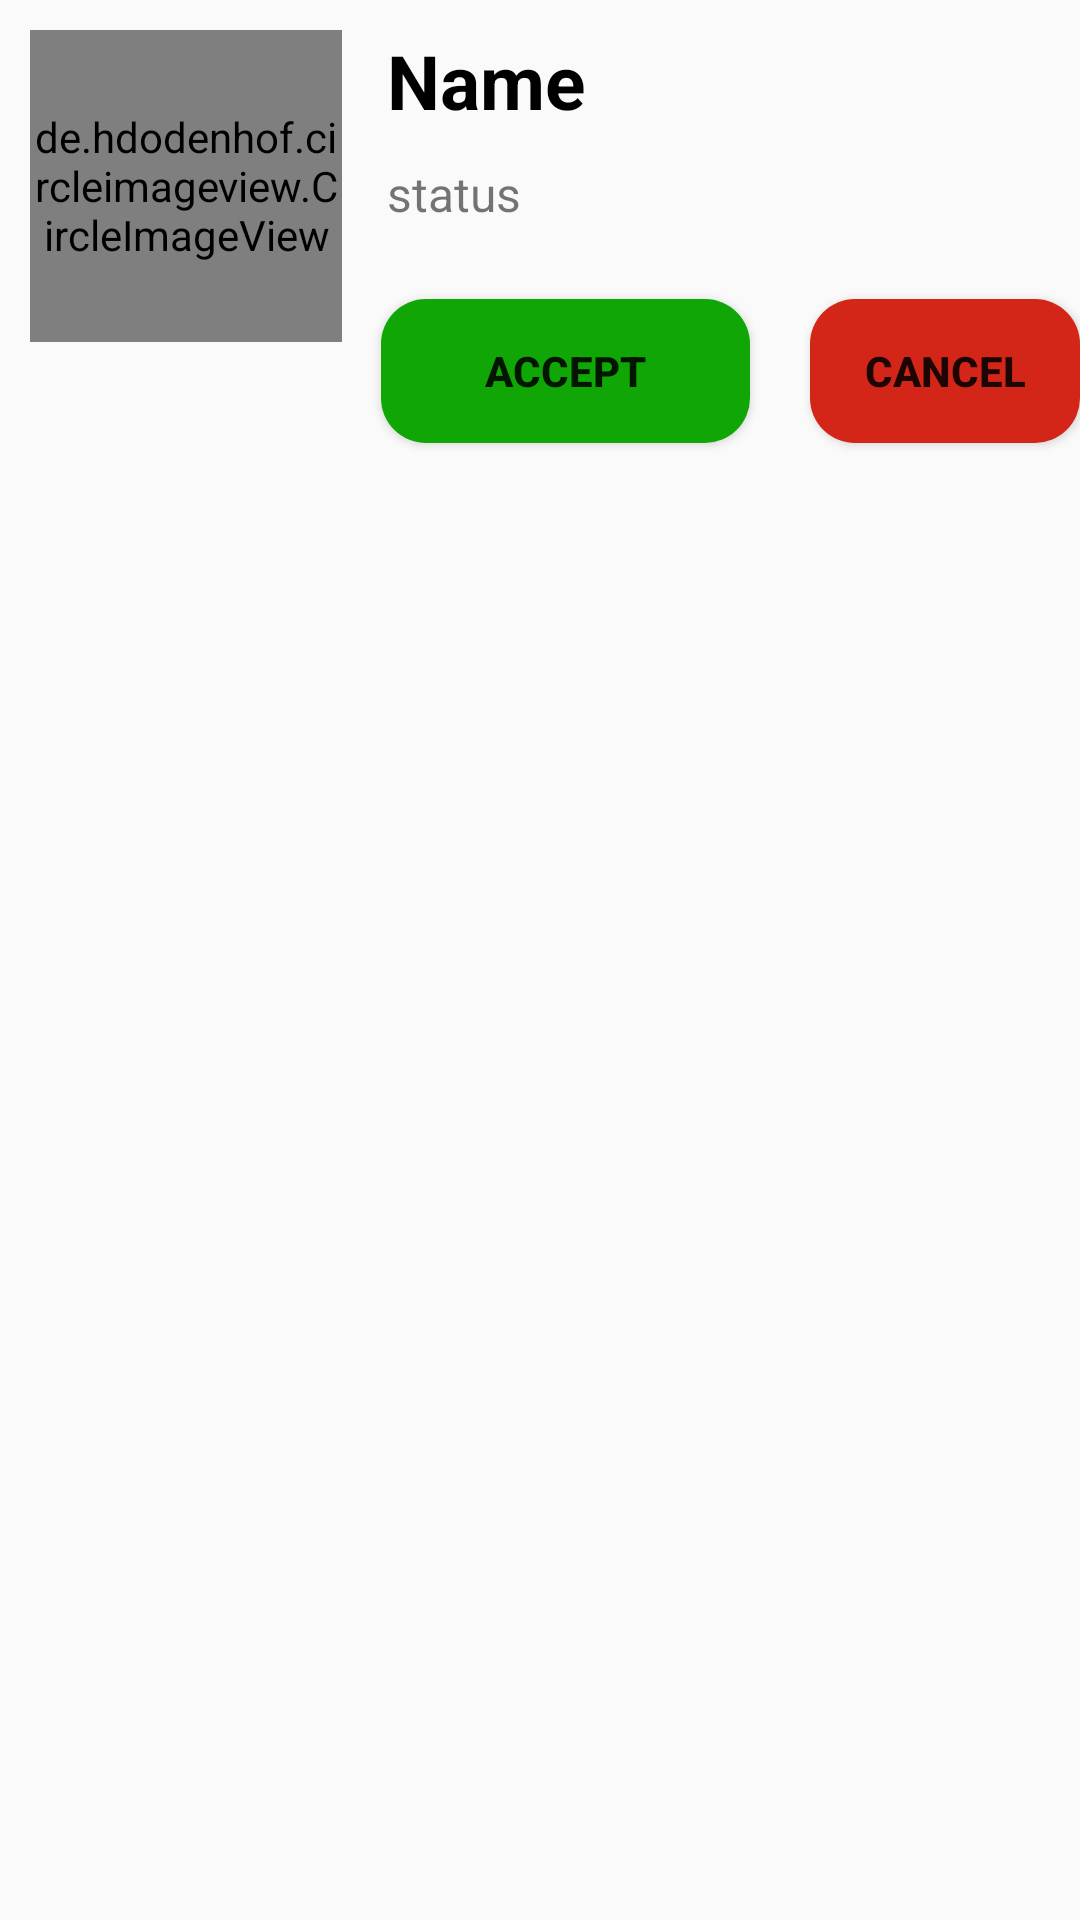

Layout XML and referenced resources for this Android screen:
<!-- AndroidManifest.xml: application theme AppTheme -->
<!-- res/layout/reqlst.xml -->
<?xml version="1.0" encoding="utf-8"?>
<RelativeLayout xmlns:android="http://schemas.android.com/apk/res/android"
    android:layout_width="match_parent" android:layout_height="wrap_content">

    <de.hdodenhof.circleimageview.CircleImageView
        android:id="@+id/pic"
        android:layout_width="104dp"
        android:layout_height="104dp"
        android:layout_marginLeft="10dp"
        android:layout_marginTop="10dp"
        android:src="@drawable/addpic">

    </de.hdodenhof.circleimageview.CircleImageView>

    <TextView
        android:id="@+id/textView"
        android:layout_width="278dp"
        android:layout_height="wrap_content"
        android:layout_alignParentTop="true"
        android:layout_marginStart="15dp"
        android:layout_marginTop="10dp"
        android:layout_toEndOf="@+id/pic"
        android:text="Name"
        android:textColor="@color/black"
        android:textSize="25sp"
        android:textStyle="bold" />

    <TextView
        android:id="@+id/textView4"
        android:layout_width="164dp"
        android:layout_height="35dp"
        android:layout_below="@+id/textView"
        android:layout_marginStart="15dp"
        android:layout_marginTop="10dp"
        android:layout_toEndOf="@+id/pic"
        android:text="status"
        android:textSize="16sp"
        android:textStyle="normal"/>

    <Button
        android:id="@+id/canbut"
        android:layout_width="123dp"
        android:layout_height="wrap_content"
        android:layout_below="@+id/textView4"
        android:layout_marginStart="156dp"
        android:textStyle="bold"
        android:background="@drawable/cancelround"
        android:layout_marginTop="11dp"
        android:layout_toEndOf="@+id/pic"
        android:text="Cancel" />

    <Button
        android:id="@+id/accbut"
        android:layout_width="123dp"
        android:layout_height="wrap_content"
        android:layout_below="@+id/textView4"
        android:layout_marginStart="13dp"
        android:textStyle="bold"
        android:background="@drawable/subround"
        android:layout_marginTop="11dp"
        android:layout_toEndOf="@+id/pic"
        android:text="Accept"/>



</RelativeLayout>
<!-- resources referenced by this layout -->
<resources>
  <color name="black">#000000</color>
  <!-- drawable addpic: jpeg bitmap (drawable, 11167 bytes) -->
  <!-- drawable cancelround (drawable) -->
  <?xml version="1.0" encoding="utf-8"?>
  <shape xmlns:android="http://schemas.android.com/apk/res/android"
      android:shape="rectangle">
      <solid
          android:color="#D32619"/>
      <corners
          android:radius="15dp"/>
  </shape>
  <!-- drawable subround (drawable) -->
  <?xml version="1.0" encoding="utf-8"?>
  <shape xmlns:android="http://schemas.android.com/apk/res/android"
      android:shape="rectangle">
      <solid
          android:color="#10A605"/>
      <corners
          android:radius="15dp"/>
  </shape>
  <style name="AppTheme" parent="Theme.AppCompat.Light.NoActionBar">
          <item name="colorPrimary">@color/colorPrimary</item>
          <item name="colorPrimaryDark">@color/colorPrimaryDark</item>
          <item name="controlBackground">@string/app_name</item>
      </style>
  <color name="colorPrimary">#673AB7</color>
  <color name="colorPrimaryDark">#FF5C25BD</color>
  <string name="app_name" formatted="true">CollegeLove</string>
</resources>
